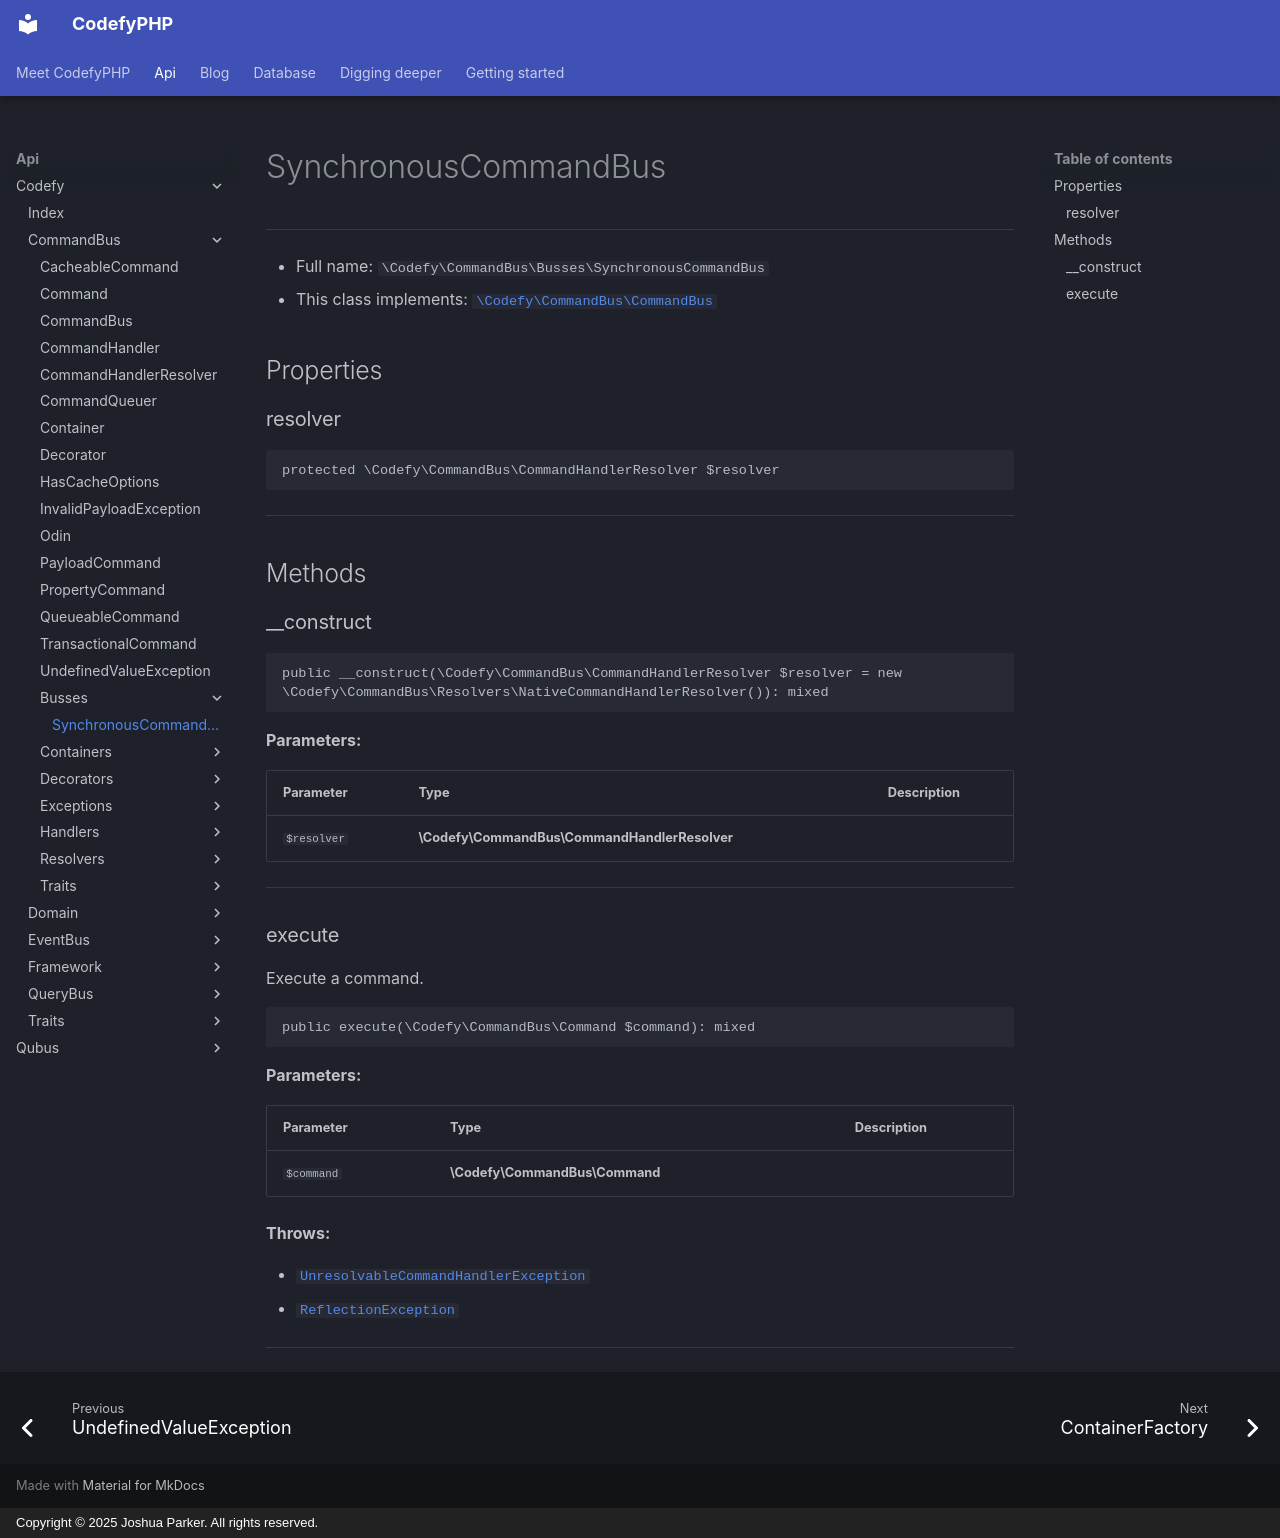

repository: codefyphp/docs · page: api/Codefy/CommandBus/Busses/SynchronousCommandBus/index.html · generator: mkdocs · copyright: Copyright © 2025 Joshua Parker. All rights reserved.

# SynchronousCommandBus

***

* Full name: `\Codefy\CommandBus\Busses\SynchronousCommandBus`
* This class implements:
  [`\Codefy\CommandBus\CommandBus`](../CommandBus.md)

## Properties

### resolver

```php
protected \Codefy\CommandBus\CommandHandlerResolver $resolver
```

***

## Methods

### __construct

```php
public __construct(\Codefy\CommandBus\CommandHandlerResolver $resolver = new \Codefy\CommandBus\Resolvers\NativeCommandHandlerResolver()): mixed
```

**Parameters:**

| Parameter   | Type                                          | Description |
|-------------|-----------------------------------------------|-------------|
| `$resolver` | **\Codefy\CommandBus\CommandHandlerResolver** |             |

***

### execute

Execute a command.

```php
public execute(\Codefy\CommandBus\Command $command): mixed
```

**Parameters:**

| Parameter  | Type                           | Description |
|------------|--------------------------------|-------------|
| `$command` | **\Codefy\CommandBus\Command** |             |

**Throws:**

- [`UnresolvableCommandHandlerException`](../Exceptions/UnresolvableCommandHandlerException.md)
- [`ReflectionException`](../../../ReflectionException.md)

***
